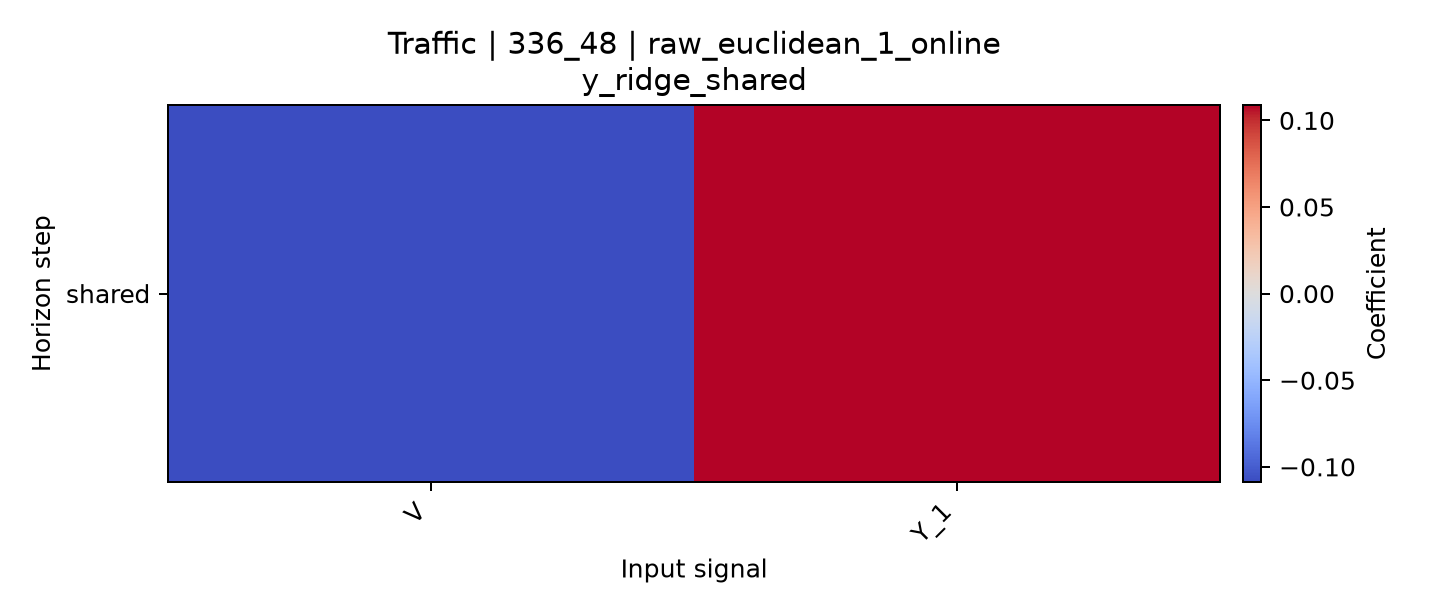

Source data for this figure (header and first rows):
horizon, V, Y_1
shared, -0.1073, 0.1089
